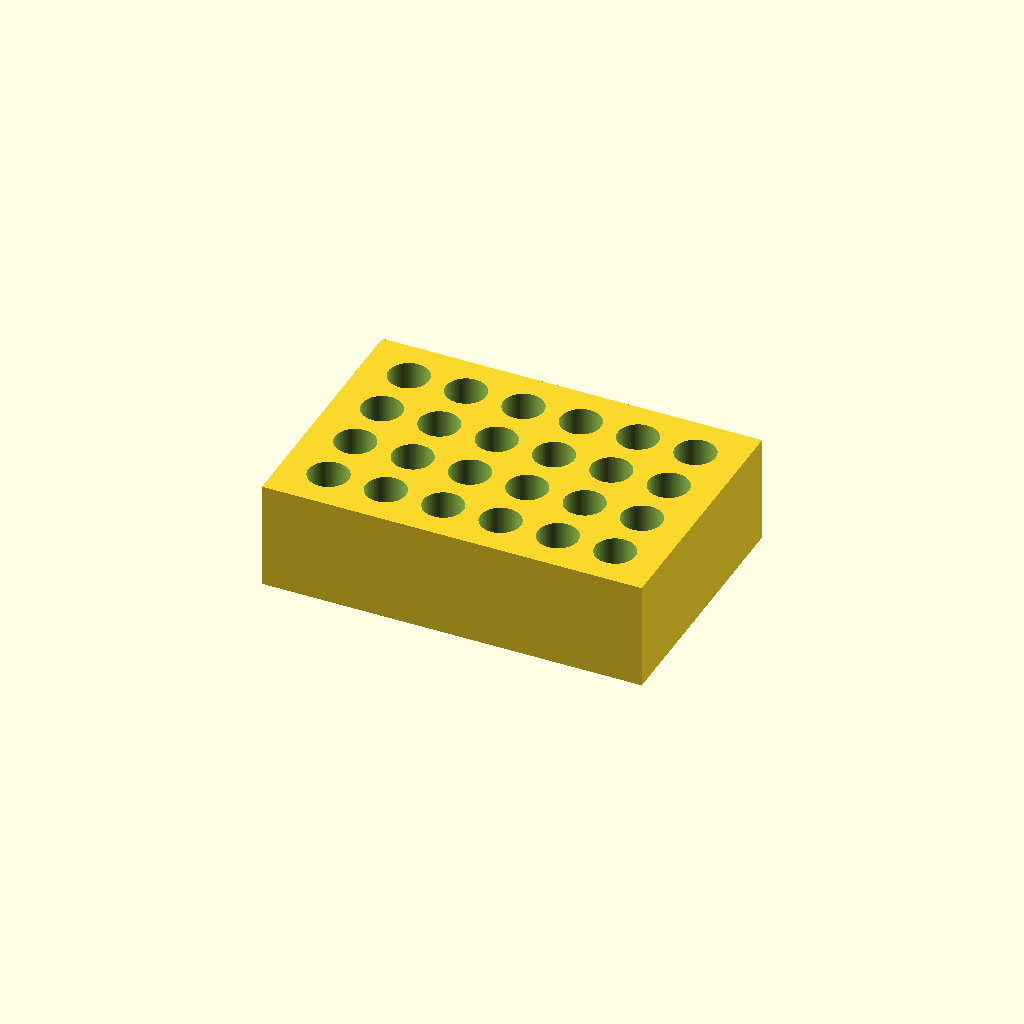
Cell 1: rendered with the file's own defaults.
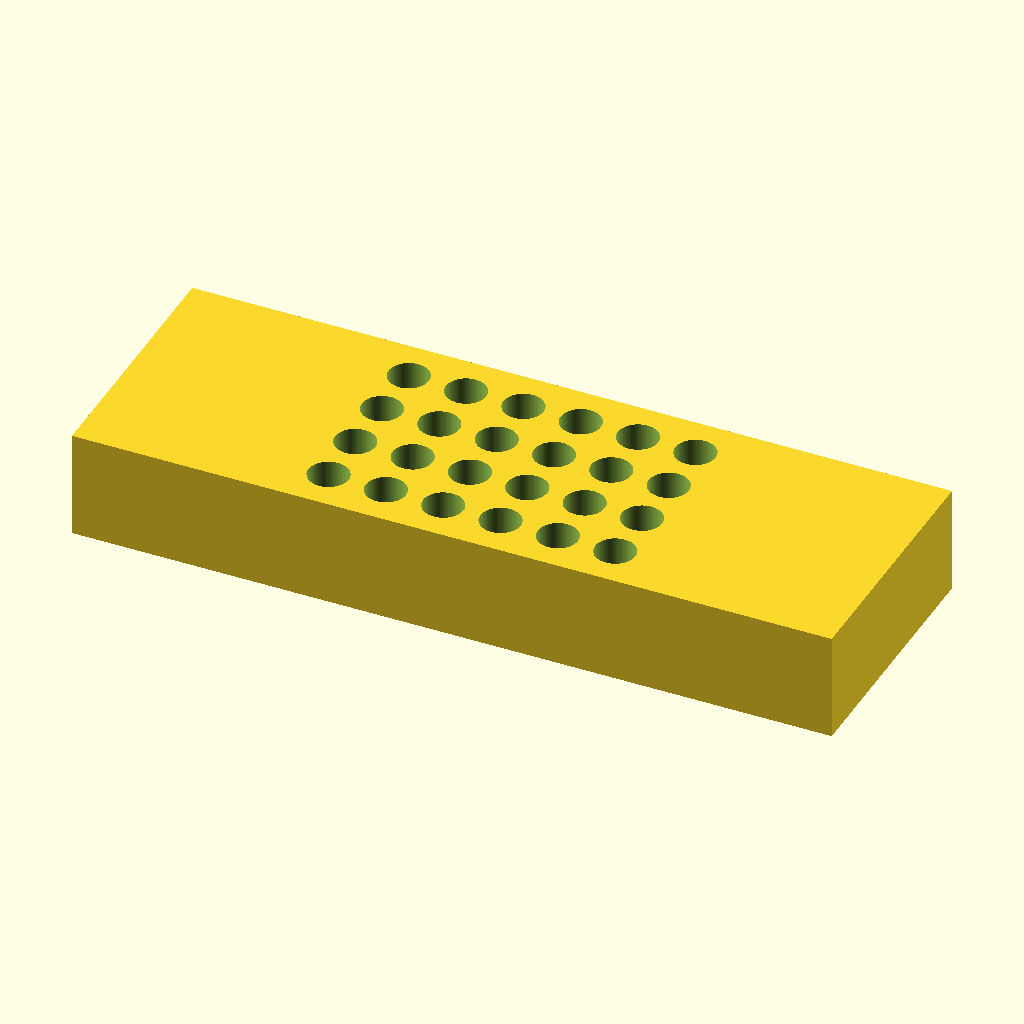
Cell 2: the same model with length_x = 212.
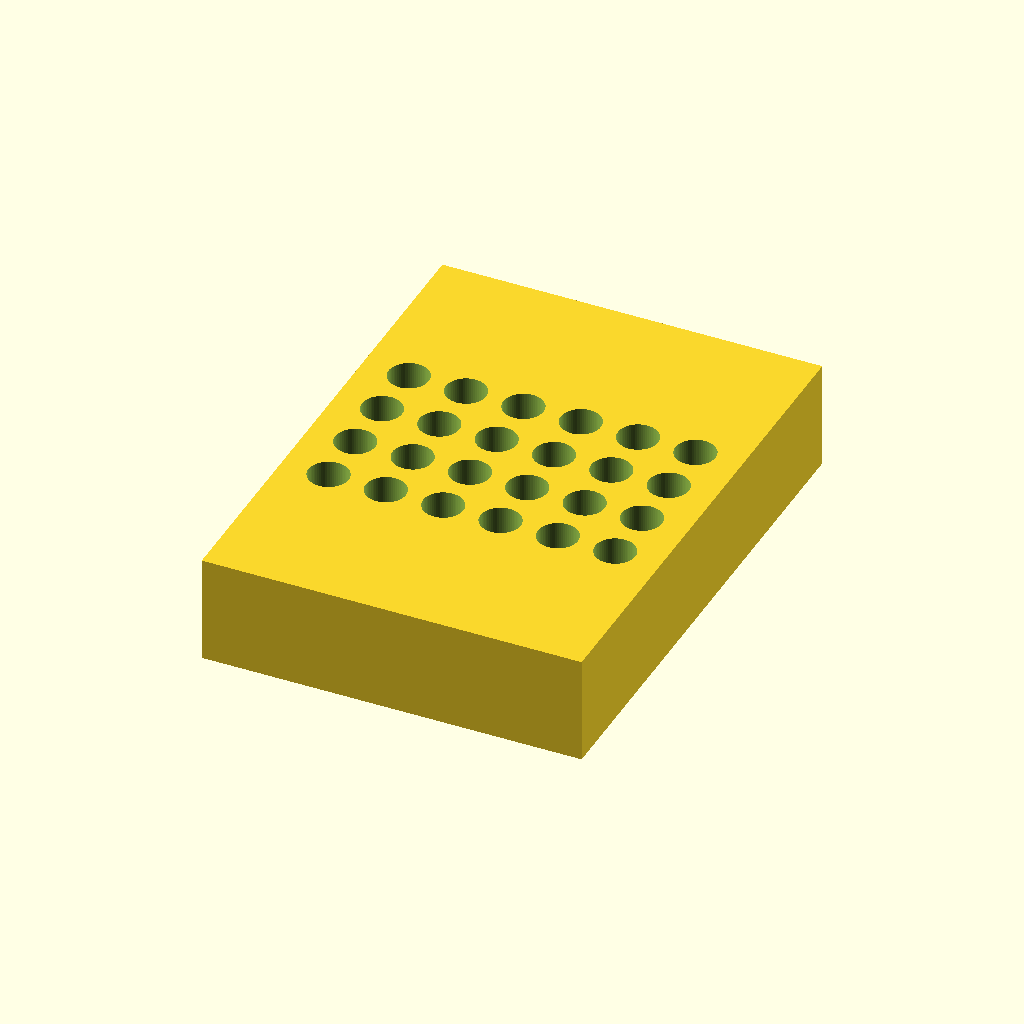
Cell 3 — width_y set to 144, the other parameters unchanged.
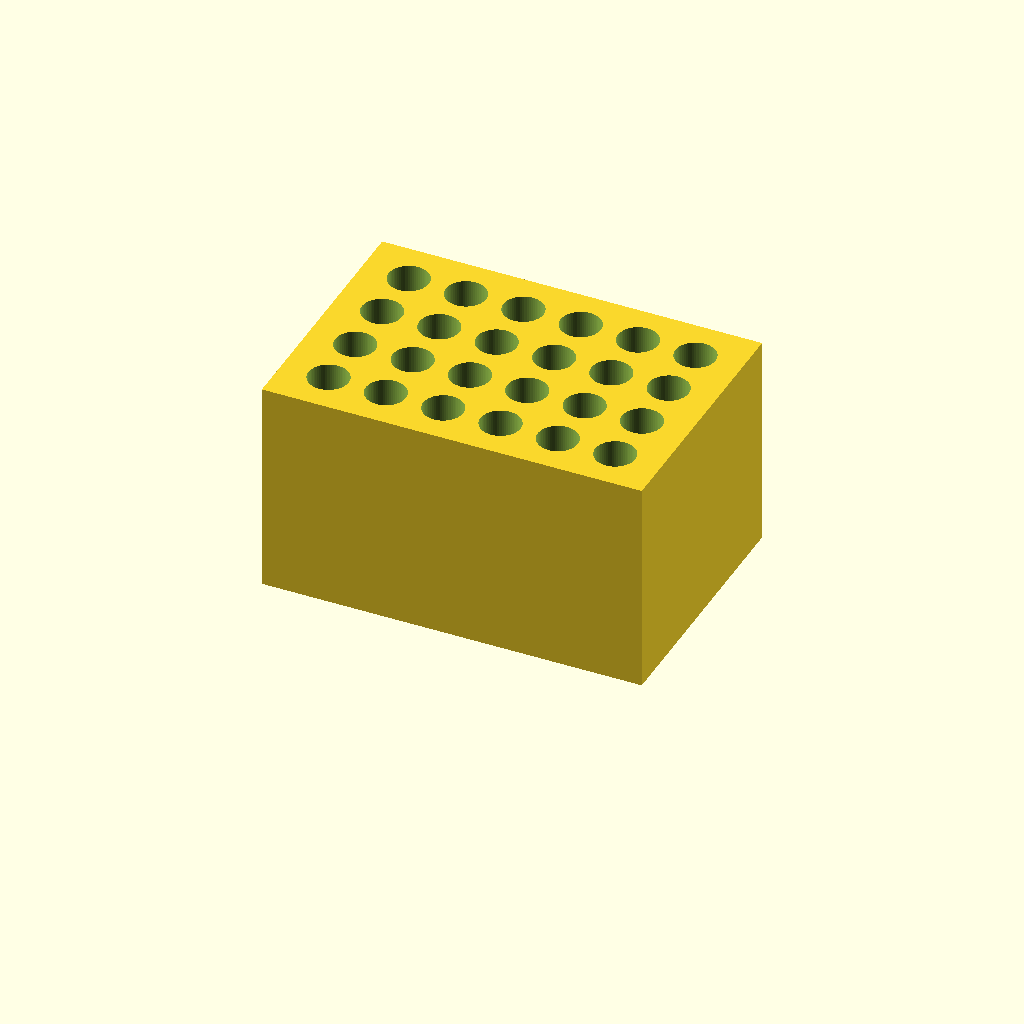
Cell 4 — height_z set to 60, the other parameters unchanged.
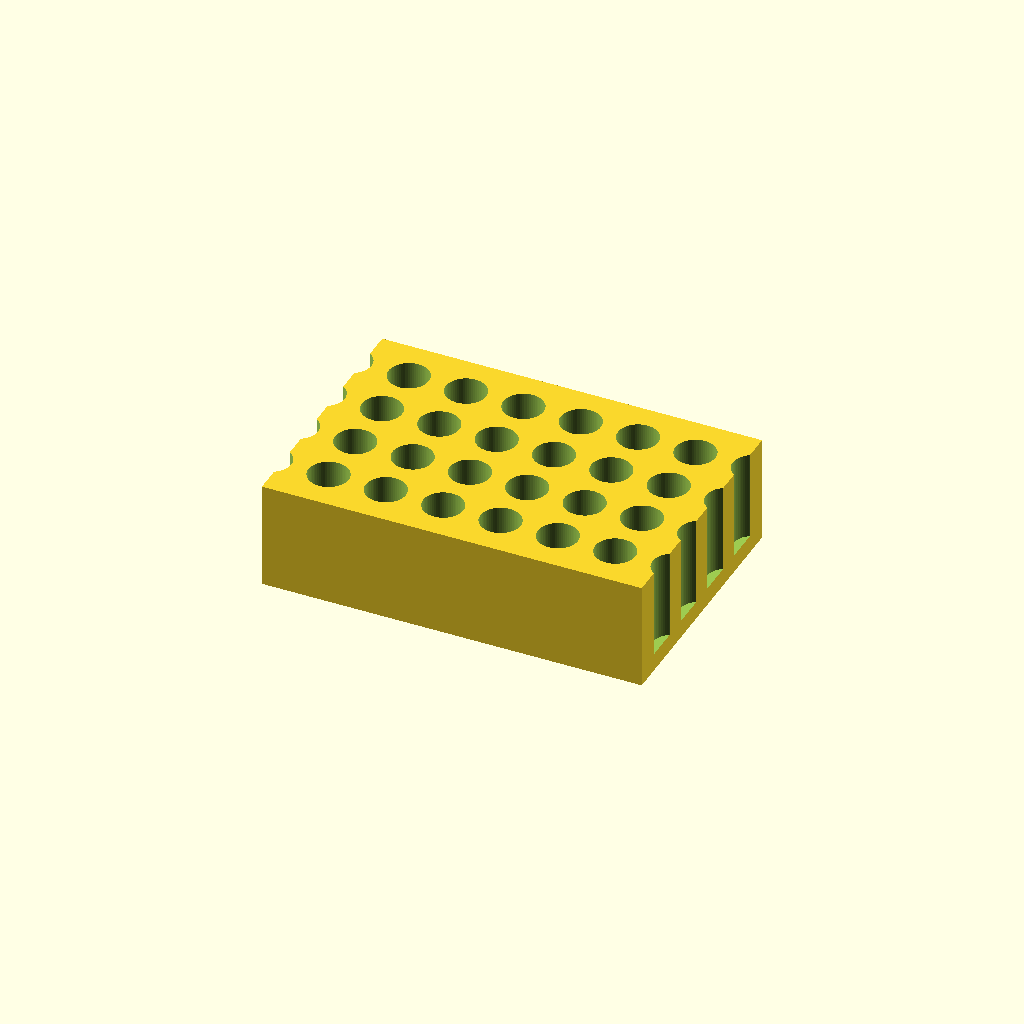
Cell 5: the same model with holes_x = 12.
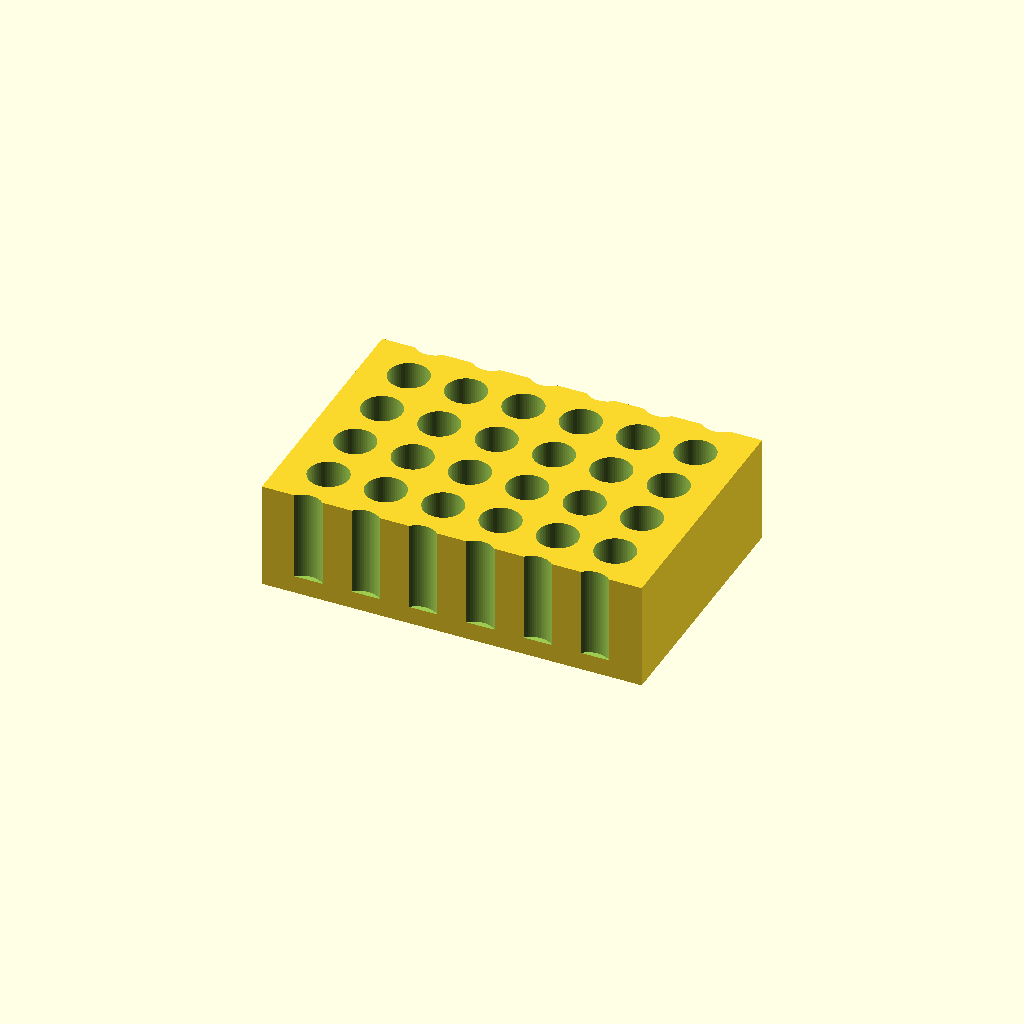
Cell 6: holes_y = 8 (everything else at default).
One fixed orthographic camera (rotation 55°, 0°, 25°; colour scheme Cornfield) for every cell.
OpenSCAD source file bench/results/box-gemma-h4/code/tiiny_google_gemma-4-26B-A4B-it/tube_rack_1p5ml_s0_checklist_a0.scad:
// Bench rack for 1.5 mL microcentrifuge tubes
// Dimensions: 106mm (X) x 72mm (Y) x 30mm (Z)
// Features: 24 holes (6x4 grid), 16mm spacing, 11.2mm diameter, 25mm depth

// --- Dimensions ---
length_x = 106.0;    // Total length along X axis
width_y  = 72.0;     // Total width along Y axis
height_z = 30.0;     // Total height along Z axis

holes_x  = 6;        // Number of holes along X
holes_y  = 4;        // Number of holes along Y
spacing  = 16.0;     // Center-to-center distance between holes
hole_dia = 11.2;     // Diameter of the tube holes
hole_depth = 25.0;   // Depth of the holes from the top surface

$fn = 64;            // Smoothness for cylinders

// --- Calculations ---
// The grid is centered on the block. 
// The offset for the first hole in the loop is calculated to ensure symmetry.
// For 6 holes with 16mm spacing, the span is (6-1)*16 = 80mm.
// For 4 holes with 16mm spacing, the span is (4-1)*16 = 48mm.

module tube_rack() {
    difference() {
        // The main block
        translate([-length_x/2, -width_y/2, 0])
            cube([length_x, width_y, height_z]);

        // The holes
        // We use a nested loop to create the 6x4 grid
        for (i = [0 : holes_x - 1]) {
            for (j = [0 : holes_y - 1]) {
                // Calculate X position: centered grid
                // (i - (total-1)/2) * spacing
                let (x_pos = (i - (holes_x - 1) / 2) * spacing)
                // Calculate Y position: centered grid
                let (y_pos = (j - (holes_y - 1) / 2) * spacing)
                
                translate([x_pos, y_pos, height_z - hole_depth + 0.01]) // +0.01 to ensure clean cut through top
                    cylinder(d = hole_dia, h = hole_depth + 0.01);
            }
        }
    }
}

// Render the part
tube_rack();
Customizer parameters (derived from the source; name, type, default, range or options):
length_x: number, default 106
width_y: number, default 72
height_z: number, default 30
holes_x: number, default 6
holes_y: number, default 4
spacing: number, default 16
hole_dia: number, default 11.2
hole_depth: number, default 25
